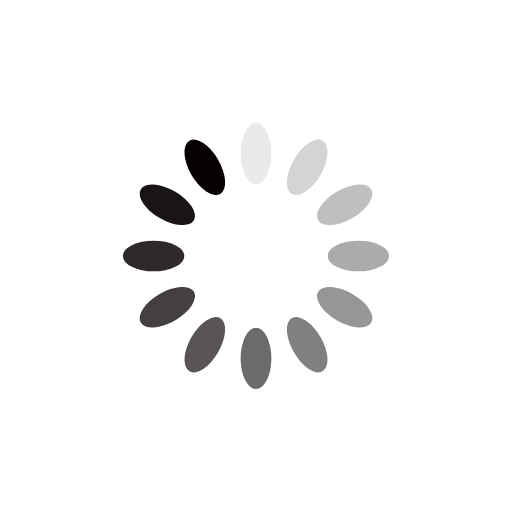
t = 0.00 s
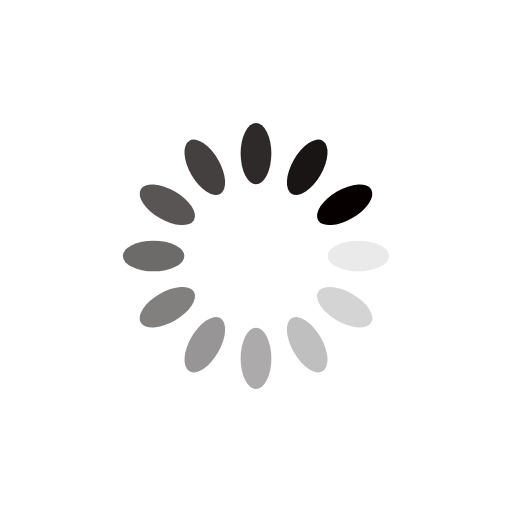
t = 0.25 s
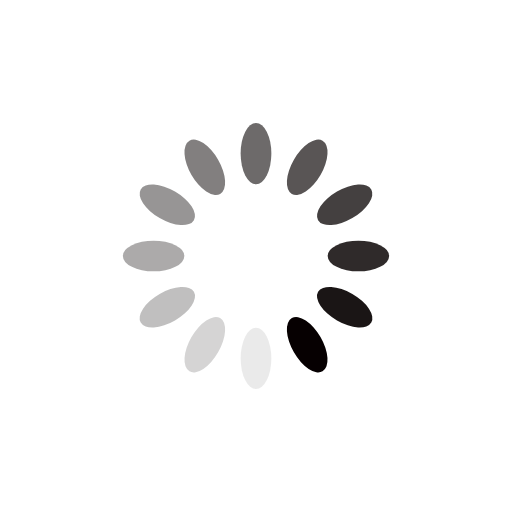
t = 0.50 s
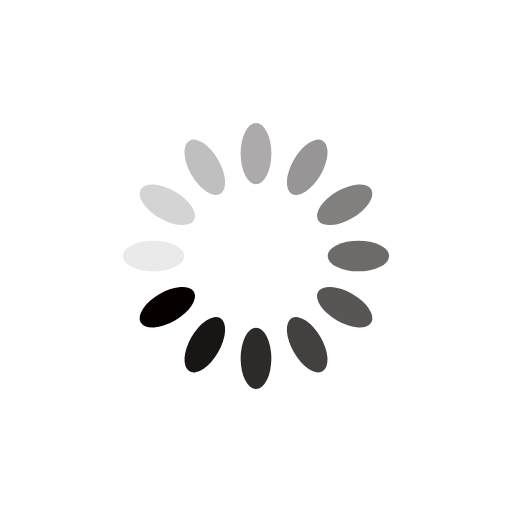
t = 0.75 s

The animated SVG that drew these frames (rendered in a browser with its animation timeline set to each time). Animation: 12 SMIL elements (animate=12); one cycle of 1.00 s, repeats indefinitely.

<?xml version="1.0" encoding="utf-8"?>
<svg xmlns="http://www.w3.org/2000/svg" xmlns:xlink="http://www.w3.org/1999/xlink" style="margin: auto; background: rgb(255, 255, 255); display: block; shape-rendering: auto; animation-play-state: running; animation-delay: 0s;" width="200px" height="200px" viewBox="0 0 100 100" preserveAspectRatio="xMidYMid">
<g transform="rotate(0 50 50)" style="animation-play-state: running; animation-delay: 0s;">
  <rect x="47" y="24" rx="3" ry="6" width="6" height="12" fill="#060001" style="animation-play-state: running; animation-delay: 0s;">
    <animate attributeName="opacity" values="1;0" keyTimes="0;1" dur="1s" begin="-0.9166666666666666s" repeatCount="indefinite" style="animation-play-state: running; animation-delay: 0s;"></animate>
  </rect>
</g><g transform="rotate(30 50 50)" style="animation-play-state: running; animation-delay: 0s;">
  <rect x="47" y="24" rx="3" ry="6" width="6" height="12" fill="#060001" style="animation-play-state: running; animation-delay: 0s;">
    <animate attributeName="opacity" values="1;0" keyTimes="0;1" dur="1s" begin="-0.8333333333333334s" repeatCount="indefinite" style="animation-play-state: running; animation-delay: 0s;"></animate>
  </rect>
</g><g transform="rotate(60 50 50)" style="animation-play-state: running; animation-delay: 0s;">
  <rect x="47" y="24" rx="3" ry="6" width="6" height="12" fill="#060001" style="animation-play-state: running; animation-delay: 0s;">
    <animate attributeName="opacity" values="1;0" keyTimes="0;1" dur="1s" begin="-0.75s" repeatCount="indefinite" style="animation-play-state: running; animation-delay: 0s;"></animate>
  </rect>
</g><g transform="rotate(90 50 50)" style="animation-play-state: running; animation-delay: 0s;">
  <rect x="47" y="24" rx="3" ry="6" width="6" height="12" fill="#060001" style="animation-play-state: running; animation-delay: 0s;">
    <animate attributeName="opacity" values="1;0" keyTimes="0;1" dur="1s" begin="-0.6666666666666666s" repeatCount="indefinite" style="animation-play-state: running; animation-delay: 0s;"></animate>
  </rect>
</g><g transform="rotate(120 50 50)" style="animation-play-state: running; animation-delay: 0s;">
  <rect x="47" y="24" rx="3" ry="6" width="6" height="12" fill="#060001" style="animation-play-state: running; animation-delay: 0s;">
    <animate attributeName="opacity" values="1;0" keyTimes="0;1" dur="1s" begin="-0.5833333333333334s" repeatCount="indefinite" style="animation-play-state: running; animation-delay: 0s;"></animate>
  </rect>
</g><g transform="rotate(150 50 50)" style="animation-play-state: running; animation-delay: 0s;">
  <rect x="47" y="24" rx="3" ry="6" width="6" height="12" fill="#060001" style="animation-play-state: running; animation-delay: 0s;">
    <animate attributeName="opacity" values="1;0" keyTimes="0;1" dur="1s" begin="-0.5s" repeatCount="indefinite" style="animation-play-state: running; animation-delay: 0s;"></animate>
  </rect>
</g><g transform="rotate(180 50 50)" style="animation-play-state: running; animation-delay: 0s;">
  <rect x="47" y="24" rx="3" ry="6" width="6" height="12" fill="#060001" style="animation-play-state: running; animation-delay: 0s;">
    <animate attributeName="opacity" values="1;0" keyTimes="0;1" dur="1s" begin="-0.4166666666666667s" repeatCount="indefinite" style="animation-play-state: running; animation-delay: 0s;"></animate>
  </rect>
</g><g transform="rotate(210 50 50)" style="animation-play-state: running; animation-delay: 0s;">
  <rect x="47" y="24" rx="3" ry="6" width="6" height="12" fill="#060001" style="animation-play-state: running; animation-delay: 0s;">
    <animate attributeName="opacity" values="1;0" keyTimes="0;1" dur="1s" begin="-0.3333333333333333s" repeatCount="indefinite" style="animation-play-state: running; animation-delay: 0s;"></animate>
  </rect>
</g><g transform="rotate(240 50 50)" style="animation-play-state: running; animation-delay: 0s;">
  <rect x="47" y="24" rx="3" ry="6" width="6" height="12" fill="#060001" style="animation-play-state: running; animation-delay: 0s;">
    <animate attributeName="opacity" values="1;0" keyTimes="0;1" dur="1s" begin="-0.25s" repeatCount="indefinite" style="animation-play-state: running; animation-delay: 0s;"></animate>
  </rect>
</g><g transform="rotate(270 50 50)" style="animation-play-state: running; animation-delay: 0s;">
  <rect x="47" y="24" rx="3" ry="6" width="6" height="12" fill="#060001" style="animation-play-state: running; animation-delay: 0s;">
    <animate attributeName="opacity" values="1;0" keyTimes="0;1" dur="1s" begin="-0.16666666666666666s" repeatCount="indefinite" style="animation-play-state: running; animation-delay: 0s;"></animate>
  </rect>
</g><g transform="rotate(300 50 50)" style="animation-play-state: running; animation-delay: 0s;">
  <rect x="47" y="24" rx="3" ry="6" width="6" height="12" fill="#060001" style="animation-play-state: running; animation-delay: 0s;">
    <animate attributeName="opacity" values="1;0" keyTimes="0;1" dur="1s" begin="-0.08333333333333333s" repeatCount="indefinite" style="animation-play-state: running; animation-delay: 0s;"></animate>
  </rect>
</g><g transform="rotate(330 50 50)" style="animation-play-state: running; animation-delay: 0s;">
  <rect x="47" y="24" rx="3" ry="6" width="6" height="12" fill="#060001" style="animation-play-state: running; animation-delay: 0s;">
    <animate attributeName="opacity" values="1;0" keyTimes="0;1" dur="1s" begin="0s" repeatCount="indefinite" style="animation-play-state: running; animation-delay: 0s;"></animate>
  </rect>
</g>
<!-- [ldio] generated by https://loading.io/ --></svg>
